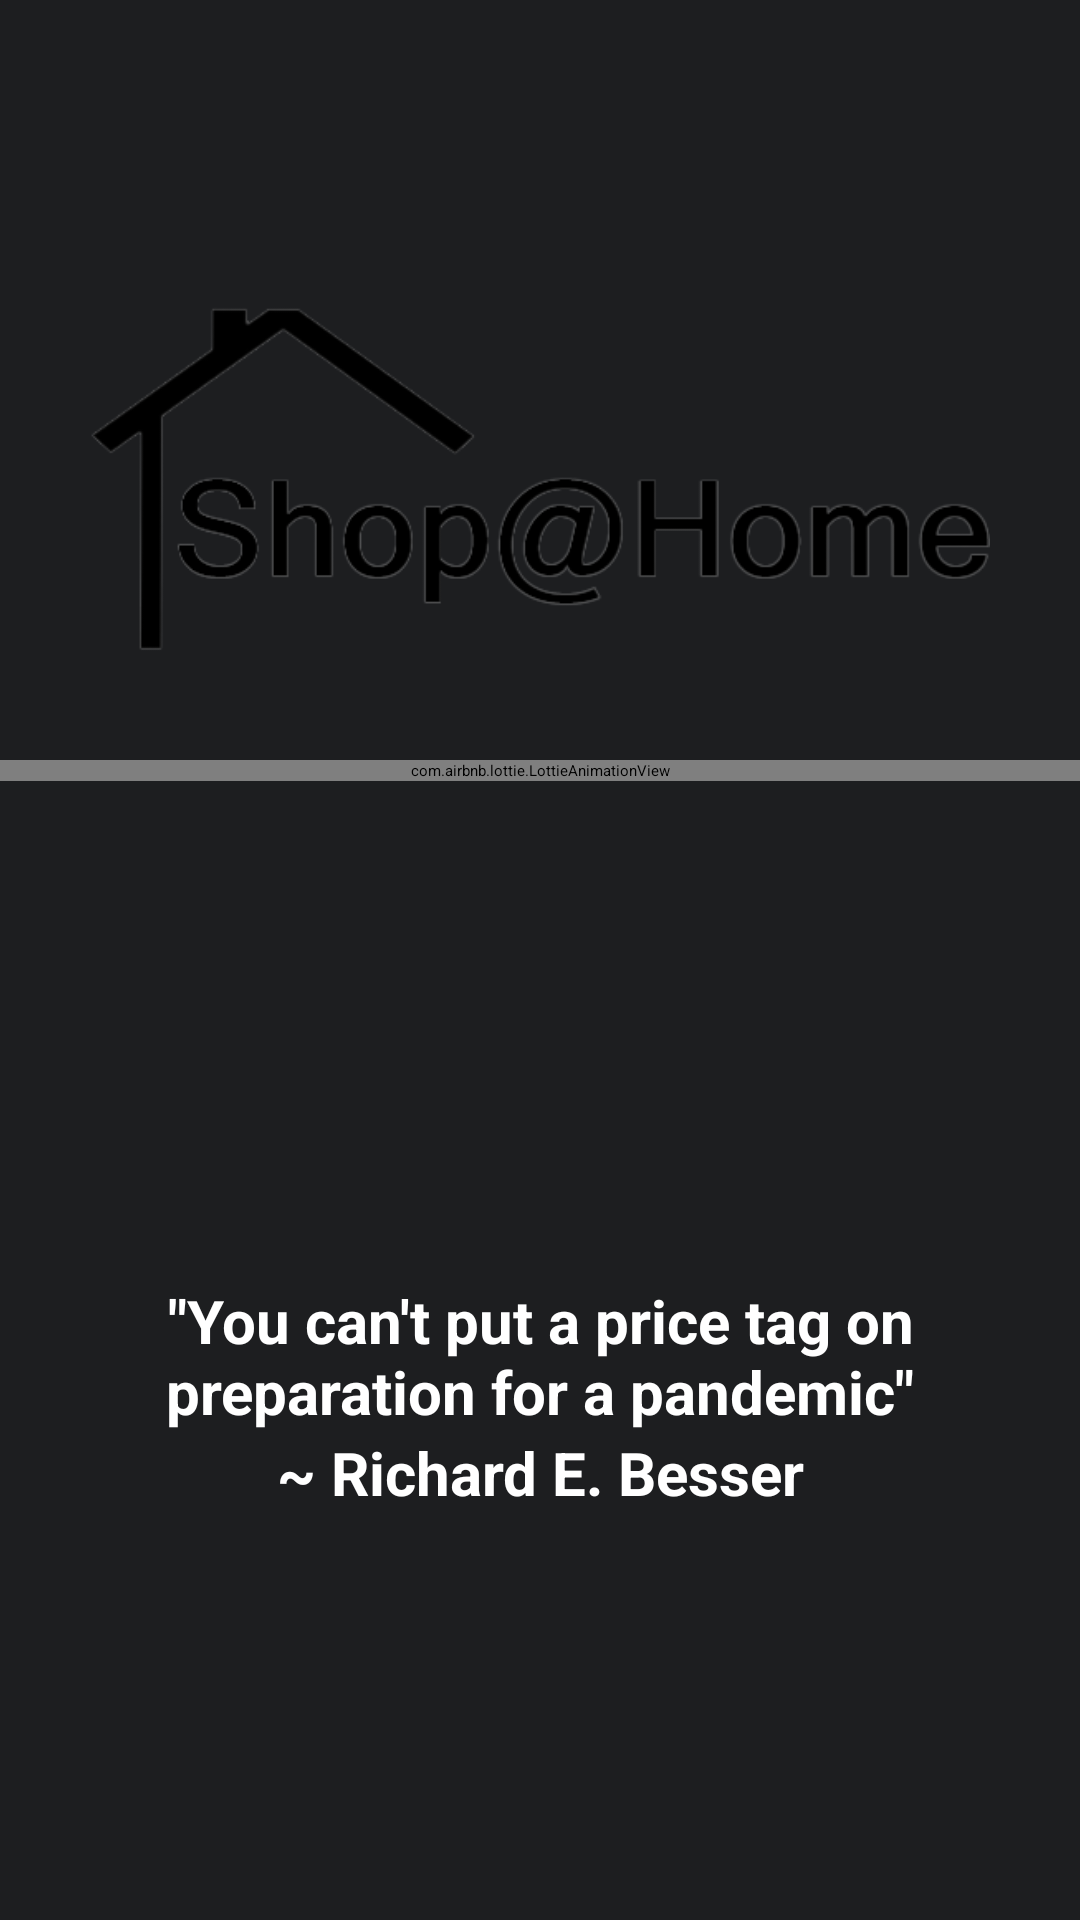

Reconstruct the res/layout file that produces this screen, plus the resources it refers to.
<!-- AndroidManifest.xml: application theme Theme.ShopAtHome -->
<!-- res/layout/activity_splash.xml -->
<?xml version="1.0" encoding="utf-8"?>
<androidx.constraintlayout.widget.ConstraintLayout xmlns:android="http://schemas.android.com/apk/res/android"
    xmlns:app="http://schemas.android.com/apk/res-auto"
    xmlns:tools="http://schemas.android.com/tools"
    android:layout_width="match_parent"
    android:layout_height="match_parent"
    tools:context=".SplashActivity"
    android:background="#1d1e20">
    <ImageView
        android:id="@+id/logo"
        android:layout_width="300dp"
        android:layout_height="wrap_content"
        android:elevation="2dp"
        android:src="@drawable/logo"
        app:tint="#FFFFFF"
        app:layout_constraintVertical_bias="0.1"
        app:layout_constraintBottom_toBottomOf="parent"
        app:layout_constraintStart_toStartOf="parent"
        app:layout_constraintEnd_toEndOf="parent"
        app:layout_constraintTop_toTopOf="parent"
        tools:ignore="ContentDescription" />

    <com.airbnb.lottie.LottieAnimationView
        android:id="@+id/animationView"
        android:layout_width="match_parent"
        android:layout_height="wrap_content"
        android:elevation="2dp"
        app:layout_constraintBottom_toBottomOf="parent"
        app:layout_constraintEnd_toEndOf="parent"
        app:layout_constraintHorizontal_bias="0.0"
        app:layout_constraintStart_toStartOf="parent"
        app:layout_constraintTop_toTopOf="parent"
        app:layout_constraintVertical_bias="0.4"
        app:lottie_autoPlay="true"
        app:lottie_loop="true"
        app:lottie_rawRes="@raw/scan" />
    <TextView
        android:id="@+id/quote"
        android:layout_marginRight="25dp"
        android:layout_marginLeft="25dp"
        android:layout_marginBottom="5dp"
        app:layout_constraintBottom_toBottomOf="parent"
        app:layout_constraintEnd_toEndOf="parent"
        app:layout_constraintHorizontal_bias="0.5"
        app:layout_constraintStart_toStartOf="parent"
        app:layout_constraintTop_toTopOf="parent"
        app:layout_constraintVertical_bias="0.73"
        android:elevation="2dp"
        android:layout_width="match_parent"
        android:layout_height="wrap_content"
        android:textColor="#FFFFFF"
        android:text="&quot;You can't put a price tag on preparation for a pandemic&quot;"
        android:textSize="20sp"
        android:textStyle="bold"
        android:gravity="center"
    />
    <TextView
        android:id="@+id/quote1"
        android:layout_marginRight="25dp"
        android:layout_marginLeft="25dp"
        app:layout_constraintEnd_toEndOf="parent"
        app:layout_constraintHorizontal_bias="0.5"
        app:layout_constraintStart_toStartOf="parent"
        app:layout_constraintTop_toBottomOf="@id/quote"
        android:elevation="2dp"
        android:layout_width="match_parent"
        android:layout_height="wrap_content"
        android:textColor="#FFFFFF"
        android:text="~ Richard E. Besser"
        android:textSize="20sp"
        android:textStyle="bold"
        android:gravity="center"
        />



</androidx.constraintlayout.widget.ConstraintLayout>
<!-- resources referenced by this layout -->
<resources>
  <!-- drawable logo: png bitmap (drawable, 25559 bytes) -->
  <style name="Theme.ShopAtHome" parent="Theme.MaterialComponents.DayNight.NoActionBar">
          <item name="android:windowLightStatusBar">false</item>
          <item name="color">@color/main</item>
          
          <item name="android:statusBarColor" tools:targetApi="l">?attr/color</item>
          
          <item name="android:textColorPrimary">#FFFFFF</item>
      </style>
  <color name="main">#1d1e20</color>
</resources>
